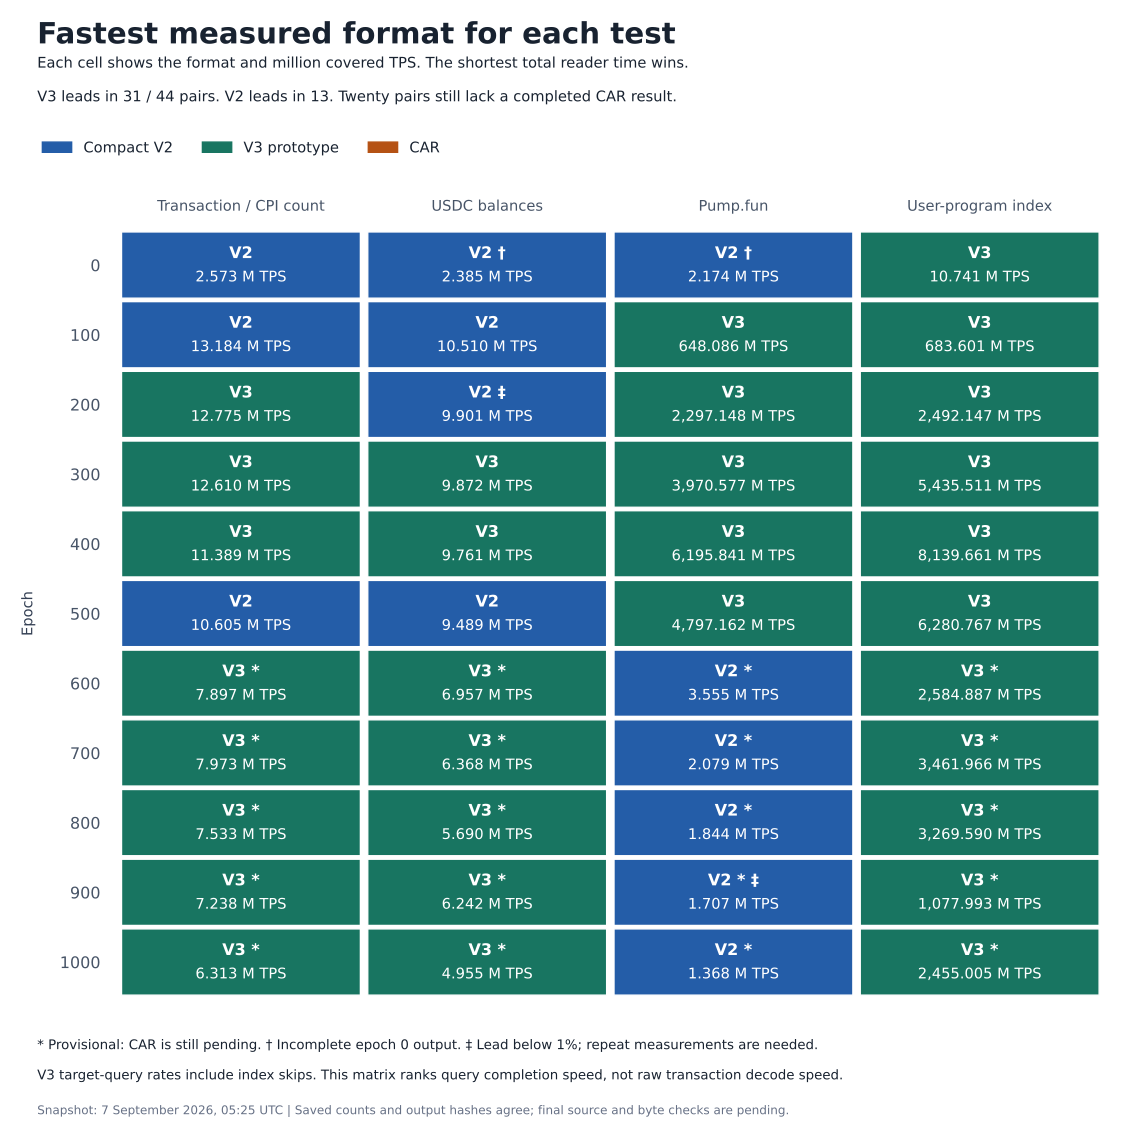

The data file committed next to this chart (first rows):
epoch, workload, winner, winner_total_tps, winner_total_s, second_format, speed_ratio_to_second, lead_percent, completed_formats, full_three_format, incomplete_output
0, slot-hours, compact-v2, 2572956, 0.6704, indexer-v3, 2.955, 195.5, compact-v2;indexer-v3;car, True, False
0, usdc, compact-v2, 2384782, 0.7233, indexer-v3, 2.755, 175.5, compact-v2;indexer-v3;car, True, True
0, pumpfun, compact-v2, 2174155, 0.7934, indexer-v3, 2.854, 185.4, compact-v2;indexer-v3;car, True, True
0, firewatch, indexer-v3, 10741387, 0.1606, compact-v2, 4.377, 337.7, indexer-v3;compact-v2;car, True, False
100, slot-hours, compact-v2, 13184083, 6.522, indexer-v3, 1.215, 21.51, compact-v2;indexer-v3;car, True, False
100, usdc, compact-v2, 10510485, 8.181, indexer-v3, 1.058, 5.806, compact-v2;indexer-v3;car, True, False
100, pumpfun, indexer-v3, 648086133, 0.1327, compact-v2, 135.5, 13446, indexer-v3;compact-v2;car, True, False
100, firewatch, indexer-v3, 683600631, 0.1258, compact-v2, 144.5, 14350, indexer-v3;compact-v2;car, True, False
200, slot-hours, indexer-v3, 12774758, 17.03, compact-v2, 1.088, 8.757, indexer-v3;compact-v2;car, True, False
200, usdc, compact-v2, 9901493, 21.97, indexer-v3, 1.007, 0.7024, compact-v2;indexer-v3;car, True, False
200, pumpfun, indexer-v3, 2297147949, 0.0947, compact-v2, 333.5, 33253, indexer-v3;compact-v2;car, True, False
200, firewatch, indexer-v3, 2492146551, 0.08729, compact-v2, 293.9, 29286, indexer-v3;compact-v2;car, True, False
300, slot-hours, indexer-v3, 12610012, 57.47, compact-v2, 1.148, 14.82, indexer-v3;compact-v2;car, True, False
300, usdc, indexer-v3, 9872425, 73.41, compact-v2, 1.056, 5.627, indexer-v3;compact-v2;car, True, False
300, pumpfun, indexer-v3, 3970577449, 0.1825, compact-v2, 646.6, 64564, indexer-v3;compact-v2;car, True, False
300, firewatch, indexer-v3, 5435510980, 0.1333, compact-v2, 881.7, 88066, indexer-v3;compact-v2;car, True, False
400, slot-hours, indexer-v3, 11389346, 75.17, compact-v2, 1.229, 22.92, indexer-v3;compact-v2;car, True, False
400, usdc, indexer-v3, 9761403, 87.71, compact-v2, 1.19, 18.97, indexer-v3;compact-v2;car, True, False
400, pumpfun, indexer-v3, 6195841465, 0.1382, compact-v2, 1078, 107738, indexer-v3;compact-v2;car, True, False
400, firewatch, indexer-v3, 8139661389, 0.1052, compact-v2, 2078, 207656, indexer-v3;compact-v2;car, True, False
500, slot-hours, compact-v2, 10604948, 80.72, indexer-v3, 1.081, 8.05, compact-v2;indexer-v3;car, True, False
500, usdc, compact-v2, 9489179, 90.21, indexer-v3, 1.124, 12.42, compact-v2;indexer-v3;car, True, False
500, pumpfun, indexer-v3, 4797162178, 0.1784, compact-v2, 779.8, 77883, indexer-v3;compact-v2;car, True, False
500, firewatch, indexer-v3, 6280767211, 0.1363, compact-v2, 878.8, 87779, indexer-v3;compact-v2;car, True, False
600, slot-hours, indexer-v3, 7896630, 72.12, compact-v2, 1.291, 29.08, indexer-v3;compact-v2, False, False
600, usdc, indexer-v3, 6956700, 81.86, compact-v2, 1.222, 22.19, indexer-v3;compact-v2, False, False
600, pumpfun, compact-v2, 3555016, 160.2, indexer-v3, 1.372, 37.2, compact-v2;indexer-v3, False, False
600, firewatch, indexer-v3, 2584886990, 0.2203, compact-v2, 1723, 172197, indexer-v3;compact-v2, False, False
700, slot-hours, indexer-v3, 7972840, 92.29, compact-v2, 1.19, 18.99, indexer-v3;compact-v2, False, False
700, usdc, indexer-v3, 6367503, 115.6, compact-v2, 1.064, 6.442, indexer-v3;compact-v2, False, False
700, pumpfun, compact-v2, 2078918, 353.9, indexer-v3, 1.159, 15.88, compact-v2;indexer-v3, False, False
700, firewatch, indexer-v3, 3461965533, 0.2125, compact-v2, 2210, 220949, indexer-v3;compact-v2, False, False
800, slot-hours, indexer-v3, 7533265, 90.5, compact-v2, 1.341, 34.11, indexer-v3;compact-v2, False, False
800, usdc, indexer-v3, 5689647, 119.8, compact-v2, 1.122, 12.18, indexer-v3;compact-v2, False, False
800, pumpfun, compact-v2, 1844366, 369.6, indexer-v3, 1.075, 7.469, compact-v2;indexer-v3, False, False
800, firewatch, indexer-v3, 3269589989, 0.2085, compact-v2, 2536, 253481, indexer-v3;compact-v2, False, False
900, slot-hours, indexer-v3, 7238017, 65.77, compact-v2, 1.23, 23.04, indexer-v3;compact-v2, False, False
900, usdc, indexer-v3, 6242336, 76.26, compact-v2, 1.176, 17.57, indexer-v3;compact-v2, False, False
900, pumpfun, compact-v2, 1707335, 278.8, indexer-v3, 1.008, 0.8464, compact-v2;indexer-v3, False, False
900, firewatch, indexer-v3, 1077992566, 0.4416, compact-v2, 711.6, 71055, indexer-v3;compact-v2, False, False
1000, slot-hours, indexer-v3, 6312823, 86.79, compact-v2, 1.314, 31.37, indexer-v3;compact-v2, False, False
1000, usdc, indexer-v3, 4955152, 110.6, compact-v2, 1.153, 15.29, indexer-v3;compact-v2, False, False
1000, pumpfun, compact-v2, 1368149, 400.5, indexer-v3, 1.125, 12.47, compact-v2;indexer-v3, False, False
1000, firewatch, indexer-v3, 2455005285, 0.2232, compact-v2, 2759, 275772, indexer-v3;compact-v2, False, False
